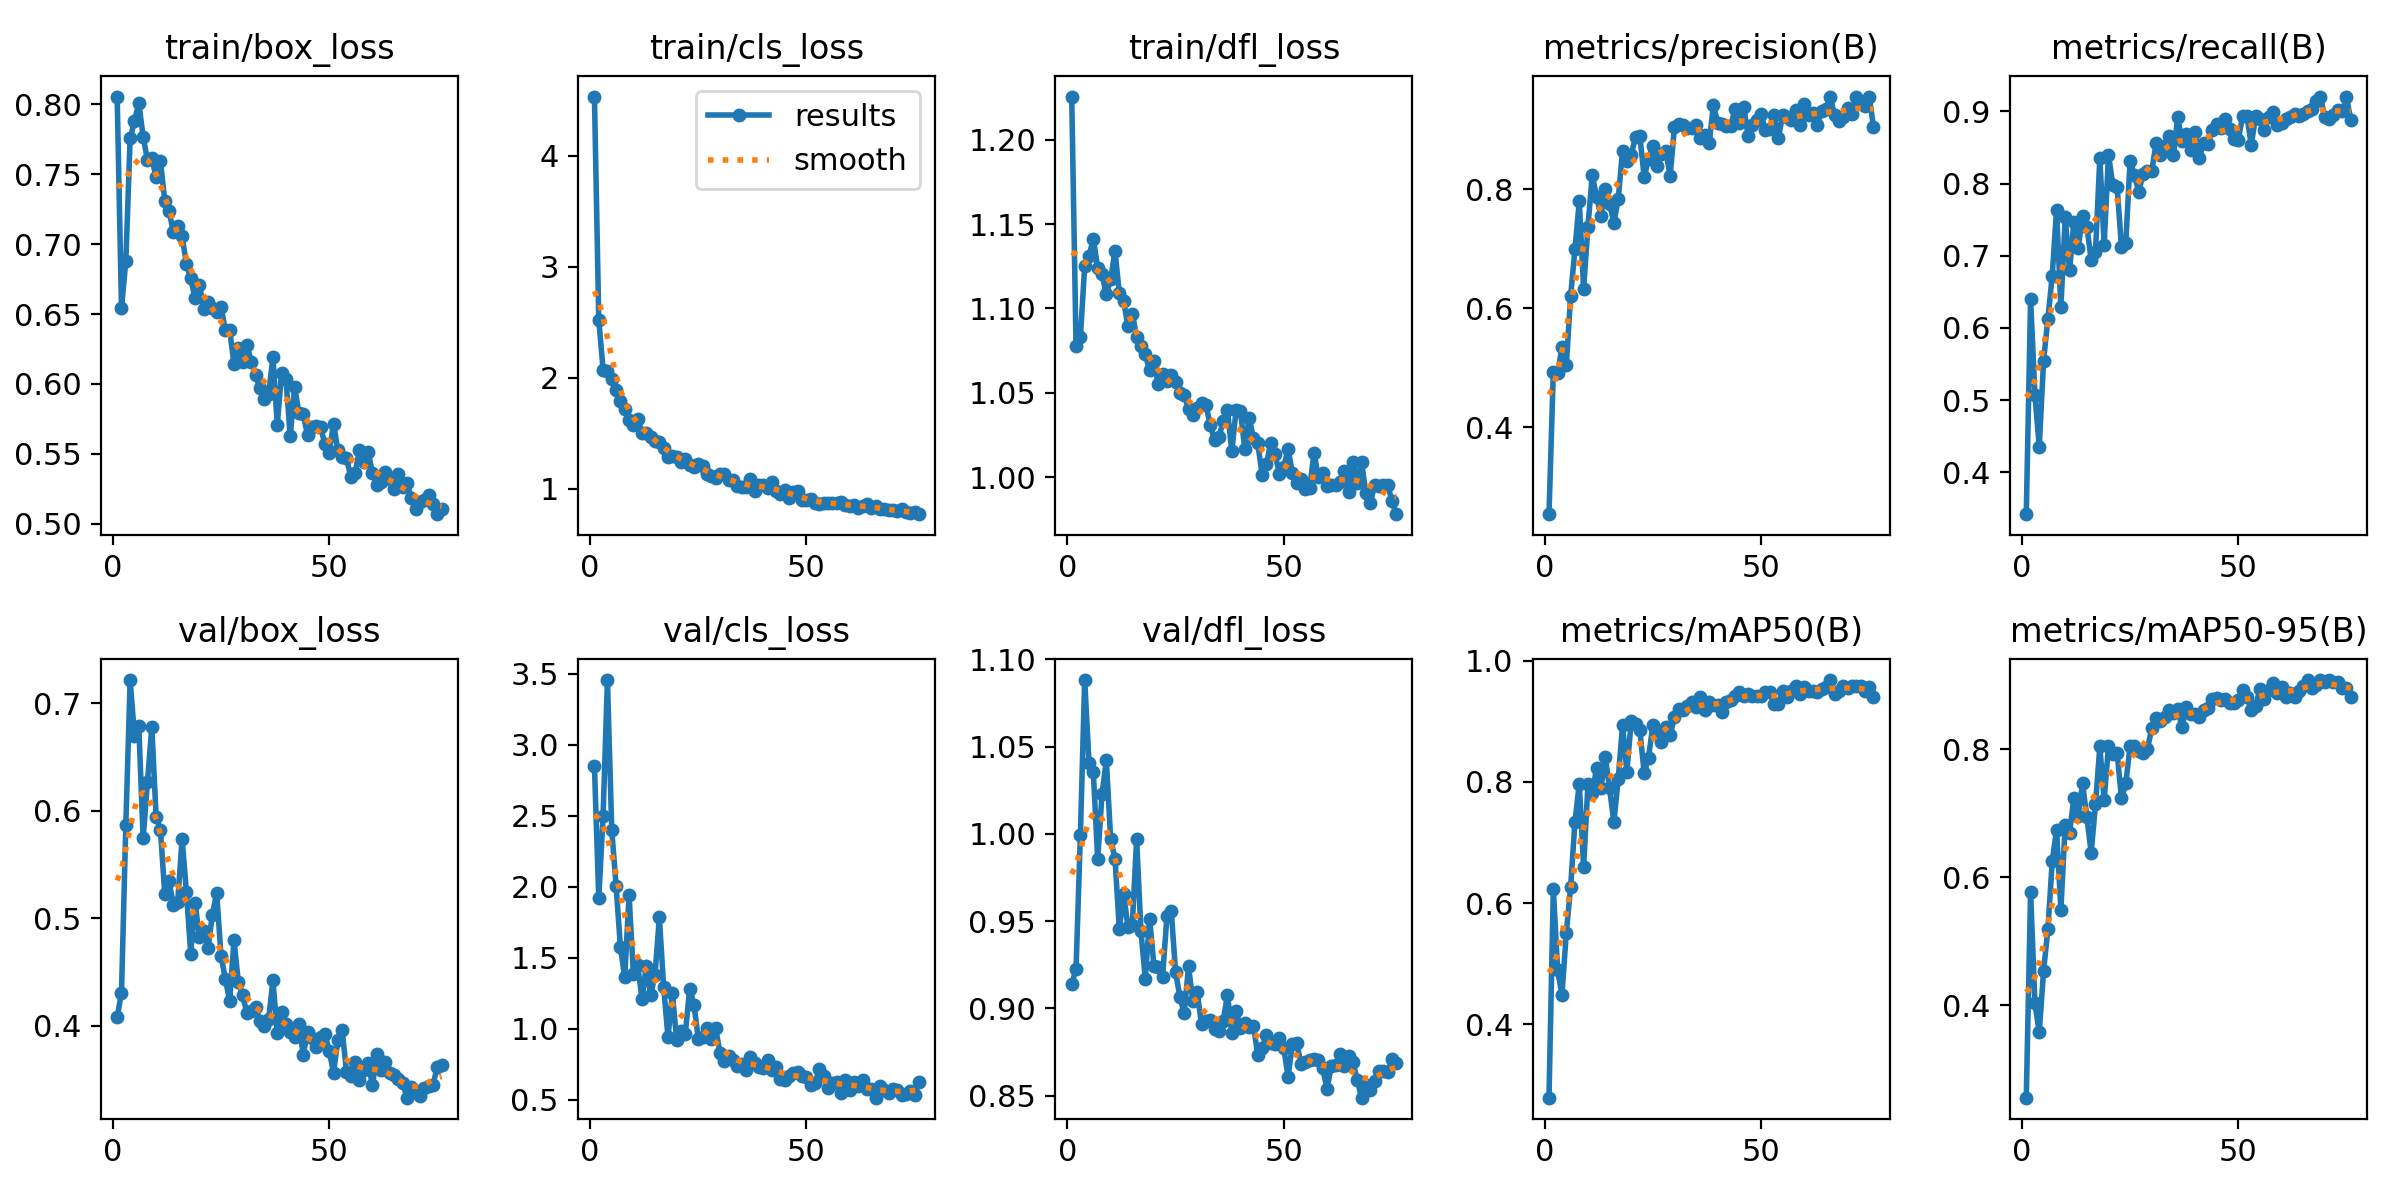

The table this chart was drawn from, first rows:
epoch, time, train/box_loss, train/cls_loss, train/dfl_loss, metrics/precision(B), metrics/recall(B), metrics/mAP50(B), metrics/mAP50-95(B), val/box_loss, val/cls_loss, val/dfl_loss, lr/pg0, lr/pg1, lr/pg2
1, 21.84, 0.8056, 4.533, 1.226, 0.2537, 0.3419, 0.279, 0.2556, 0.4078, 2.847, 0.9138, 0.07025, 0.003305, 0.003305
2, 41.48, 0.6542, 2.522, 1.078, 0.4932, 0.6398, 0.6228, 0.5768, 0.4309, 1.917, 0.9228, 0.04024, 0.00662, 0.00662
3, 61.33, 0.6878, 2.075, 1.083, 0.4901, 0.5069, 0.489, 0.4032, 0.5868, 2.501, 0.9994, 0.0102, 0.009915, 0.009915
4, 80.59, 0.7756, 2.064, 1.125, 0.535, 0.4356, 0.4488, 0.3579, 0.7215, 3.455, 1.088, 0.009915, 0.009915, 0.009915
5, 100, 0.788, 1.993, 1.131, 0.504, 0.5548, 0.5511, 0.4541, 0.6697, 2.401, 1.04, 0.009887, 0.009887, 0.009887
6, 119.4, 0.8011, 1.887, 1.141, 0.6202, 0.6129, 0.6263, 0.5191, 0.6787, 2.007, 1.035, 0.009859, 0.009859, 0.009859
7, 138.9, 0.7768, 1.787, 1.124, 0.6989, 0.6724, 0.7346, 0.6251, 0.5742, 1.575, 0.9855, 0.00983, 0.00983, 0.00983
8, 158.3, 0.7603, 1.723, 1.12, 0.7792, 0.7641, 0.7972, 0.6744, 0.6265, 1.364, 1.023, 0.009802, 0.009802, 0.009802
9, 177.7, 0.7618, 1.623, 1.108, 0.6329, 0.6284, 0.6598, 0.5498, 0.6776, 1.941, 1.042, 0.009774, 0.009774, 0.009774
10, 196.9, 0.7478, 1.578, 1.117, 0.7366, 0.7532, 0.7963, 0.6827, 0.5946, 1.385, 0.997, 0.009745, 0.009745, 0.009745
11, 216.9, 0.7594, 1.628, 1.134, 0.8232, 0.6797, 0.7817, 0.6691, 0.5821, 1.447, 0.9859, 0.009717, 0.009717, 0.009717
12, 237, 0.7312, 1.506, 1.109, 0.7874, 0.7462, 0.8227, 0.7243, 0.5224, 1.207, 0.9455, 0.009689, 0.009689, 0.009689
13, 256.3, 0.7237, 1.506, 1.104, 0.7551, 0.7103, 0.7894, 0.6966, 0.5342, 1.444, 0.9653, 0.009661, 0.009661, 0.009661
14, 276.2, 0.7084, 1.471, 1.089, 0.7996, 0.7558, 0.8414, 0.747, 0.5119, 1.236, 0.9469, 0.009632, 0.009632, 0.009632
15, 295.7, 0.7129, 1.435, 1.097, 0.7749, 0.7405, 0.7896, 0.6942, 0.5155, 1.379, 0.9477, 0.009604, 0.009604, 0.009604
16, 315, 0.7058, 1.424, 1.083, 0.7435, 0.6946, 0.7331, 0.6387, 0.574, 1.785, 0.9971, 0.009576, 0.009576, 0.009576
17, 334.2, 0.6858, 1.371, 1.078, 0.7831, 0.7055, 0.8051, 0.7141, 0.5245, 1.292, 0.9442, 0.009547, 0.009547, 0.009547
18, 353.7, 0.6756, 1.29, 1.073, 0.8647, 0.8357, 0.8939, 0.8048, 0.4672, 0.9387, 0.9171, 0.009519, 0.009519, 0.009519
19, 373.2, 0.6613, 1.298, 1.063, 0.8478, 0.7154, 0.817, 0.7215, 0.5145, 1.25, 0.9515, 0.009491, 0.009491, 0.009491
20, 392.8, 0.671, 1.287, 1.069, 0.8578, 0.8399, 0.8997, 0.805, 0.4825, 0.923, 0.9245, 0.009463, 0.009463, 0.009463
21, 412.3, 0.6534, 1.246, 1.055, 0.8873, 0.7982, 0.8957, 0.7927, 0.4881, 0.9858, 0.9238, 0.009434, 0.009434, 0.009434
22, 431.7, 0.6586, 1.274, 1.061, 0.8889, 0.7948, 0.8853, 0.795, 0.4722, 0.9621, 0.9179, 0.009406, 0.009406, 0.009406
23, 451, 0.6543, 1.218, 1.057, 0.82, 0.7123, 0.8145, 0.7234, 0.5033, 1.282, 0.9529, 0.009378, 0.009378, 0.009378
24, 471, 0.6516, 1.193, 1.06, 0.8507, 0.7179, 0.84, 0.7469, 0.5235, 1.17, 0.9561, 0.009349, 0.009349, 0.009349
25, 490.7, 0.6553, 1.224, 1.056, 0.8727, 0.8316, 0.8933, 0.8055, 0.4652, 0.9303, 0.9209, 0.009321, 0.009321, 0.009321
26, 510.2, 0.6387, 1.21, 1.05, 0.8388, 0.8119, 0.8804, 0.8048, 0.4436, 0.943, 0.9066, 0.009293, 0.009293, 0.009293
27, 530, 0.6387, 1.13, 1.049, 0.8584, 0.7882, 0.8665, 0.7972, 0.4232, 1.008, 0.8973, 0.009265, 0.009265, 0.009265
28, 549.6, 0.614, 1.113, 1.04, 0.8636, 0.8137, 0.8913, 0.7941, 0.4796, 0.9247, 0.9241, 0.009236, 0.009236, 0.009236
29, 569.8, 0.6256, 1.099, 1.037, 0.8224, 0.8173, 0.8779, 0.8008, 0.4408, 1.006, 0.904, 0.009208, 0.009208, 0.009208
30, 589.7, 0.616, 1.138, 1.041, 0.9047, 0.8173, 0.9063, 0.8329, 0.4282, 0.8299, 0.9094, 0.00918, 0.00918, 0.00918
31, 611.3, 0.6277, 1.136, 1.044, 0.909, 0.8563, 0.9198, 0.8488, 0.4116, 0.7749, 0.891, 0.009151, 0.009151, 0.009151
32, 631.8, 0.6158, 1.078, 1.043, 0.9075, 0.8403, 0.9194, 0.8443, 0.4139, 0.8044, 0.8927, 0.009123, 0.009123, 0.009123
33, 651.8, 0.6064, 1.077, 1.031, 0.9022, 0.8525, 0.9246, 0.8504, 0.417, 0.7775, 0.8932, 0.009095, 0.009095, 0.009095
34, 670.9, 0.5968, 1.03, 1.022, 0.902, 0.8662, 0.9325, 0.862, 0.4047, 0.7343, 0.8883, 0.009067, 0.009067, 0.009067
35, 690.4, 0.5893, 1.019, 1.024, 0.9082, 0.8394, 0.9232, 0.8564, 0.4002, 0.7521, 0.8871, 0.009038, 0.009038, 0.009038
36, 709.8, 0.5929, 1.015, 1.033, 0.8863, 0.8919, 0.9396, 0.8632, 0.4058, 0.7086, 0.8929, 0.00901, 0.00901, 0.00901
37, 729.2, 0.6189, 1.087, 1.04, 0.8901, 0.8591, 0.9186, 0.8345, 0.4421, 0.8035, 0.9078, 0.008982, 0.008982, 0.008982
38, 749.1, 0.5709, 0.9783, 1.015, 0.8767, 0.8685, 0.9325, 0.8664, 0.3933, 0.7574, 0.886, 0.008953, 0.008953, 0.008953
39, 769.4, 0.6081, 1.032, 1.04, 0.9404, 0.846, 0.9267, 0.8555, 0.4126, 0.7268, 0.8985, 0.008925, 0.008925, 0.008925
40, 789.4, 0.6038, 1.036, 1.039, 0.9113, 0.8713, 0.9268, 0.8548, 0.4012, 0.7262, 0.8888, 0.008897, 0.008897, 0.008897
41, 809.2, 0.5625, 1.012, 1.017, 0.9085, 0.8359, 0.9148, 0.85, 0.3939, 0.7792, 0.8917, 0.008869, 0.008869, 0.008869
42, 828.8, 0.5978, 1.062, 1.035, 0.9062, 0.8561, 0.9322, 0.861, 0.3897, 0.7111, 0.8894, 0.00884, 0.00884, 0.00884
43, 848.5, 0.5795, 0.9848, 1.023, 0.9062, 0.8548, 0.9346, 0.865, 0.4017, 0.7325, 0.8902, 0.008812, 0.008812, 0.008812
44, 868.3, 0.5785, 0.9523, 1.02, 0.9339, 0.8747, 0.9425, 0.8792, 0.3732, 0.6437, 0.8734, 0.008784, 0.008784, 0.008784
45, 888.7, 0.5632, 0.9865, 1.002, 0.9114, 0.8822, 0.949, 0.8799, 0.3944, 0.6374, 0.8772, 0.008755, 0.008755, 0.008755
46, 907.6, 0.5694, 0.9201, 1.008, 0.9384, 0.8768, 0.941, 0.8778, 0.3885, 0.6688, 0.885, 0.008727, 0.008727, 0.008727
47, 927.2, 0.5701, 0.971, 1.021, 0.8895, 0.8893, 0.9455, 0.8787, 0.3798, 0.6862, 0.8802, 0.008699, 0.008699, 0.008699
48, 946, 0.5692, 0.9823, 1.014, 0.9077, 0.8751, 0.9414, 0.8729, 0.3893, 0.6926, 0.8798, 0.008671, 0.008671, 0.008671
49, 965.5, 0.5571, 0.8973, 1.002, 0.916, 0.862, 0.9423, 0.8732, 0.3925, 0.6637, 0.8831, 0.008642, 0.008642, 0.008642
50, 985.8, 0.5507, 0.8975, 1.006, 0.9267, 0.8607, 0.9412, 0.8779, 0.3769, 0.6601, 0.8773, 0.008614, 0.008614, 0.008614
51, 1006, 0.5717, 0.9066, 1.017, 0.8996, 0.8938, 0.9484, 0.8925, 0.3562, 0.6014, 0.8609, 0.008586, 0.008586, 0.008586
52, 1026, 0.5527, 0.8694, 1.003, 0.9002, 0.8937, 0.9481, 0.8816, 0.3863, 0.6169, 0.8795, 0.008557, 0.008557, 0.008557
53, 1045, 0.5481, 0.8629, 0.9967, 0.9245, 0.8534, 0.9283, 0.8619, 0.3957, 0.717, 0.8803, 0.008529, 0.008529, 0.008529
54, 1064, 0.5472, 0.8752, 0.9988, 0.8854, 0.8934, 0.9291, 0.8674, 0.3574, 0.6677, 0.868, 0.008501, 0.008501, 0.008501
55, 1084, 0.5333, 0.8727, 0.993, 0.9241, 0.8899, 0.9507, 0.8949, 0.3536, 0.5827, 0.8692, 0.008473, 0.008473, 0.008473
56, 1105, 0.5362, 0.8725, 0.9937, 0.9212, 0.874, 0.9403, 0.8782, 0.3666, 0.6171, 0.8707, 0.008444, 0.008444, 0.008444
57, 1128, 0.5528, 0.8684, 1.015, 0.9169, 0.8927, 0.9502, 0.8924, 0.3497, 0.6241, 0.8713, 0.008416, 0.008416, 0.008416
58, 1148, 0.544, 0.8774, 0.9999, 0.9326, 0.8991, 0.9581, 0.9043, 0.3591, 0.5502, 0.8704, 0.008388, 0.008388, 0.008388
59, 1169, 0.5513, 0.8571, 1.002, 0.9074, 0.8818, 0.9449, 0.8887, 0.3658, 0.6384, 0.8658, 0.008359, 0.008359, 0.008359
60, 1188, 0.5365, 0.8438, 0.9947, 0.9427, 0.884, 0.9569, 0.8971, 0.3446, 0.5708, 0.8539, 0.008331, 0.008331, 0.008331
... 16 more rows
